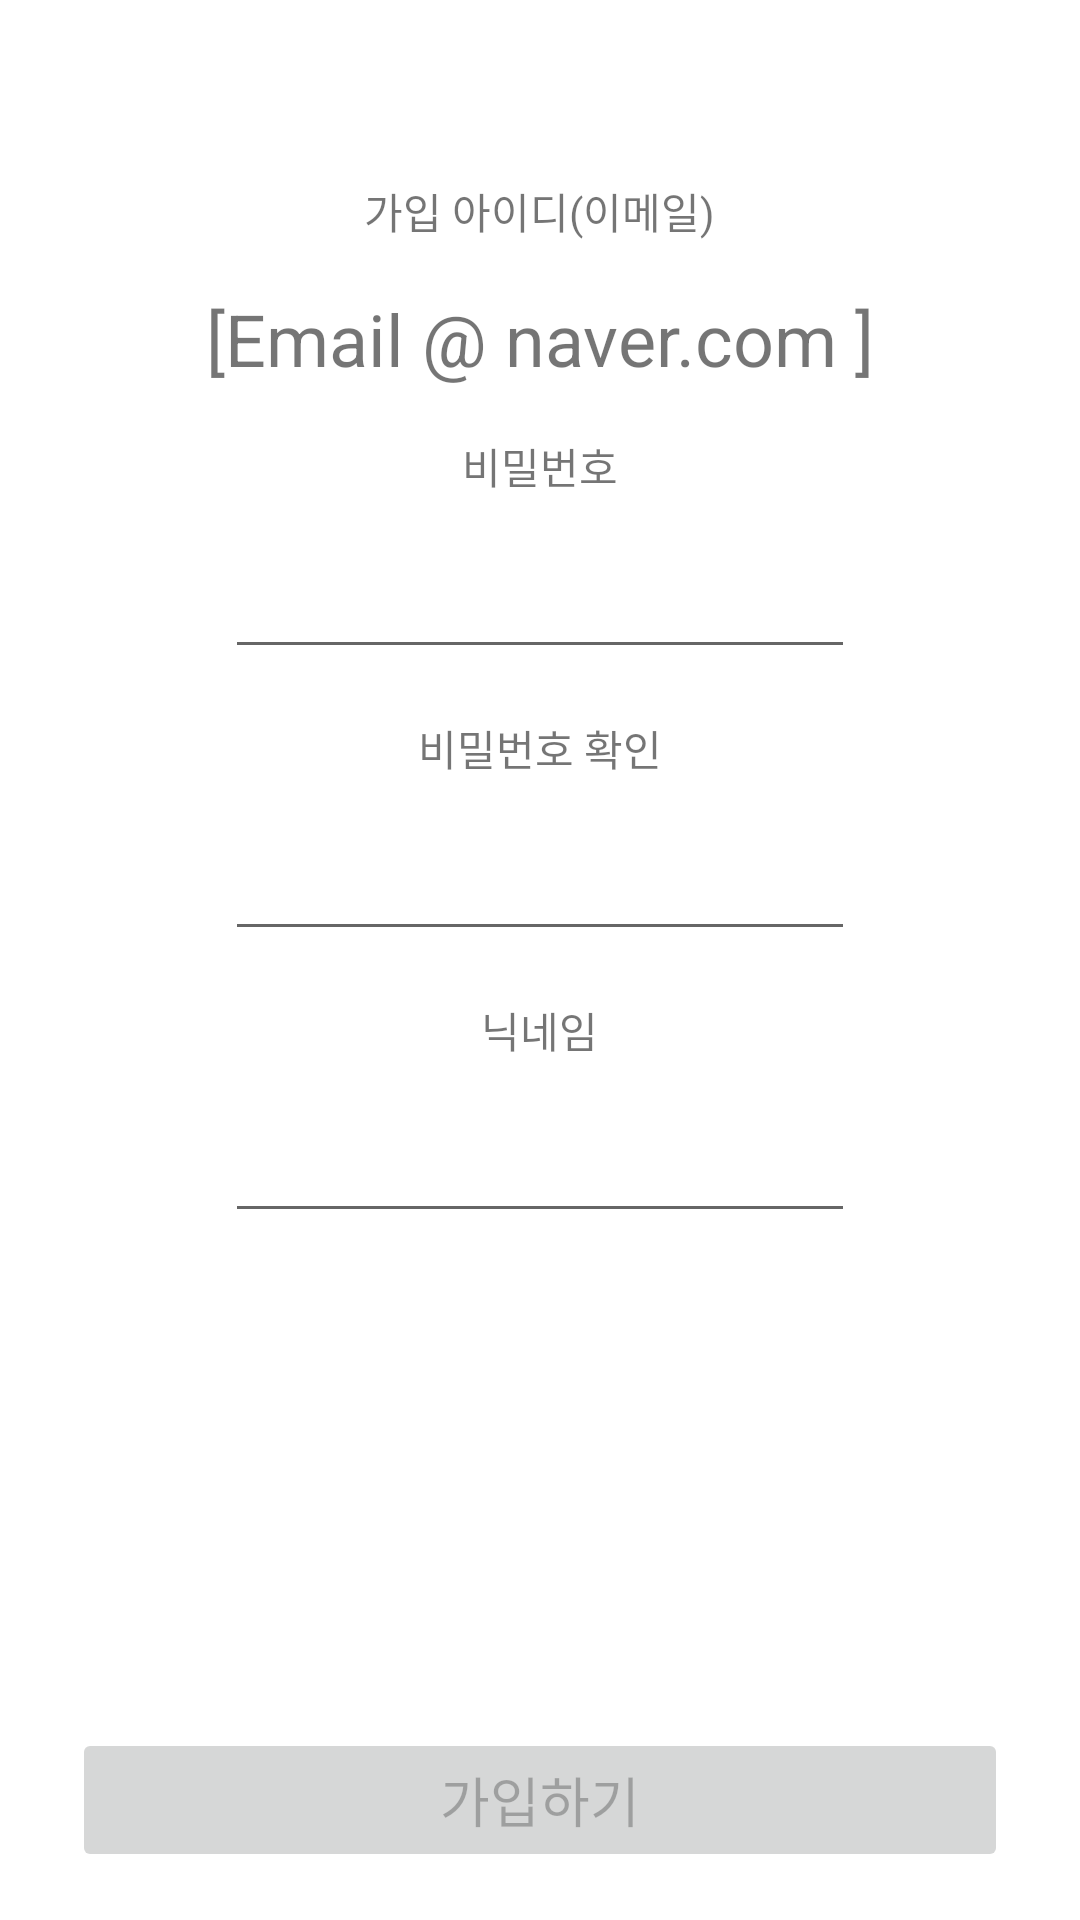

This screen was rendered from an Android layout file. Write that file and the resources it references.
<!-- AndroidManifest.xml: application theme Theme.Project2309 -->
<!-- res/layout/activity_join_begin_main.xml -->
<?xml version="1.0" encoding="utf-8"?>
<androidx.constraintlayout.widget.ConstraintLayout xmlns:android="http://schemas.android.com/apk/res/android"
    xmlns:app="http://schemas.android.com/apk/res-auto"
    xmlns:tools="http://schemas.android.com/tools"
    android:layout_width="match_parent"
    android:layout_height="match_parent"
    tools:context=".ui.JoinBeginMainActivity">

    <Button
        android:id="@+id/button9"
        android:layout_width="0dp"
        android:layout_height="wrap_content"
        android:layout_marginStart="24dp"
        android:layout_marginEnd="24dp"
        android:layout_marginBottom="16dp"
        android:enabled="false"
        android:text="가입하기"
        android:textSize="18sp"
        app:layout_constraintBottom_toBottomOf="parent"
        app:layout_constraintEnd_toEndOf="parent"
        app:layout_constraintStart_toStartOf="parent" />

    <TextView
        android:id="@+id/textView10"
        android:layout_width="wrap_content"
        android:layout_height="wrap_content"
        android:layout_marginBottom="24dp"
        android:text="나는 가입함으로써 [프로젝트명]의 \n 개인정보정책 및 이용약관에 동의합니다."
        android:visibility="gone"
        app:layout_constraintBottom_toTopOf="@+id/button9"
        app:layout_constraintEnd_toEndOf="@+id/button9"
        app:layout_constraintStart_toStartOf="@+id/button9" />

    <LinearLayout
        android:layout_width="0dp"
        android:layout_height="wrap_content"
        android:layout_marginTop="52dp"
        android:gravity="center"
        android:orientation="vertical"
        app:layout_constraintEnd_toEndOf="parent"
        app:layout_constraintStart_toStartOf="parent"
        app:layout_constraintTop_toTopOf="parent">

        <TextView
            android:id="@+id/textView4"
            android:layout_width="wrap_content"
            android:layout_height="wrap_content"
            android:layout_margin="8dp"
            android:text="가입 아이디(이메일)"
            tools:layout_editor_absoluteX="53dp"
            tools:layout_editor_absoluteY="108dp" />

        <TextView
            android:id="@+id/textView5"
            android:layout_width="wrap_content"
            android:layout_height="wrap_content"
            android:layout_margin="8dp"
            android:text="[Email @ naver.com ]"
            android:textSize="24sp"
            tools:layout_editor_absoluteX="53dp"
            tools:layout_editor_absoluteY="143dp" />

        <TextView
            android:id="@+id/textView11"
            android:layout_width="wrap_content"
            android:layout_height="wrap_content"
            android:layout_margin="8dp"
            android:text="비밀번호"
            tools:layout_editor_absoluteX="54dp"
            tools:layout_editor_absoluteY="283dp" />

        <EditText
            android:id="@+id/editTextTextPassword2"
            android:layout_width="wrap_content"
            android:layout_height="wrap_content"
            android:layout_margin="8dp"
            android:ems="10"
            android:inputType="textPassword"
            tools:layout_editor_absoluteX="53dp"
            tools:layout_editor_absoluteY="311dp" />

        <TextView
            android:id="@+id/textView80"
            android:layout_width="match_parent"
            android:layout_height="wrap_content"
            android:layout_margin="16dp"
            android:text="* 추측하기 쉬운 비밀번호를 생성하지 않는 것을 권장합니다. \n12345678 등과 같은 연속적인 숫자나 생일, 전화번호 등 추측하기 쉬운 개인정보를 포함하지 않는 것을 권장합니다.\n아이디, love, happy 등과 같은 잘 알려진 단어 또는 키보드 상에서 나란히 있는 문자열도 포함하지 않는 것을 권장합니다."
            android:visibility="gone" />

        <TextView
            android:id="@+id/textView17"
            android:layout_width="wrap_content"
            android:layout_height="wrap_content"
            android:layout_marginLeft="8dp"
            android:text="TextView"
            android:visibility="gone" />

        <TextView
            android:id="@+id/textView12"
            android:layout_width="wrap_content"
            android:layout_height="wrap_content"
            android:layout_margin="8dp"
            android:text="비밀번호 확인"
            tools:layout_editor_absoluteX="54dp"
            tools:layout_editor_absoluteY="383dp" />

        <EditText
            android:id="@+id/editTextTextPassword3"
            android:layout_width="wrap_content"
            android:layout_height="wrap_content"
            android:layout_margin="8dp"
            android:ems="10"
            android:inputType="textPassword"
            tools:layout_editor_absoluteX="53dp"
            tools:layout_editor_absoluteY="417dp" />

        <TextView
            android:id="@+id/textView18"
            android:layout_width="wrap_content"
            android:layout_height="wrap_content"
            android:layout_marginLeft="8dp"
            android:text="TextView"
            android:visibility="gone" />

        <TextView
            android:id="@+id/textView"
            android:layout_width="wrap_content"
            android:layout_height="wrap_content"
            android:layout_margin="8dp"
            android:text="닉네임"
            tools:layout_editor_absoluteX="55dp"
            tools:layout_editor_absoluteY="183dp" />

        <EditText
            android:id="@+id/editTextText3"
            android:layout_width="wrap_content"
            android:layout_height="wrap_content"
            android:layout_margin="8dp"
            android:ems="10"
            android:inputType="text"
            tools:layout_editor_absoluteX="53dp"
            tools:layout_editor_absoluteY="215dp" />

        <TextView
            android:id="@+id/textView19"
            android:layout_width="wrap_content"
            android:layout_height="wrap_content"
            android:layout_marginLeft="8dp"
            android:text="TextView"
            android:visibility="gone" />

    </LinearLayout>

</androidx.constraintlayout.widget.ConstraintLayout>
<!-- resources referenced by this layout -->
<resources>
  <style name="Theme.Project2309" parent="Theme.MaterialComponents.DayNight.DarkActionBar">
          
          <item name="colorPrimary">@color/purple_500</item>
          <item name="colorPrimaryVariant">@color/purple_700</item>
          <item name="colorOnPrimary">@color/white</item>
          
          <item name="colorSecondary">@color/teal_200</item>
          <item name="colorSecondaryVariant">@color/teal_700</item>
          <item name="colorOnSecondary">@color/black</item>
          
          <item name="android:statusBarColor">?attr/colorPrimaryVariant</item>
          
      </style>
  <color name="purple_500">#FF6200EE</color>
  <color name="purple_700">#FF3700B3</color>
  <color name="white">#FFFFFFFF</color>
  <color name="teal_200">#FF03DAC5</color>
  <color name="teal_700">#FF018786</color>
  <color name="black">#FF000000</color>
</resources>
